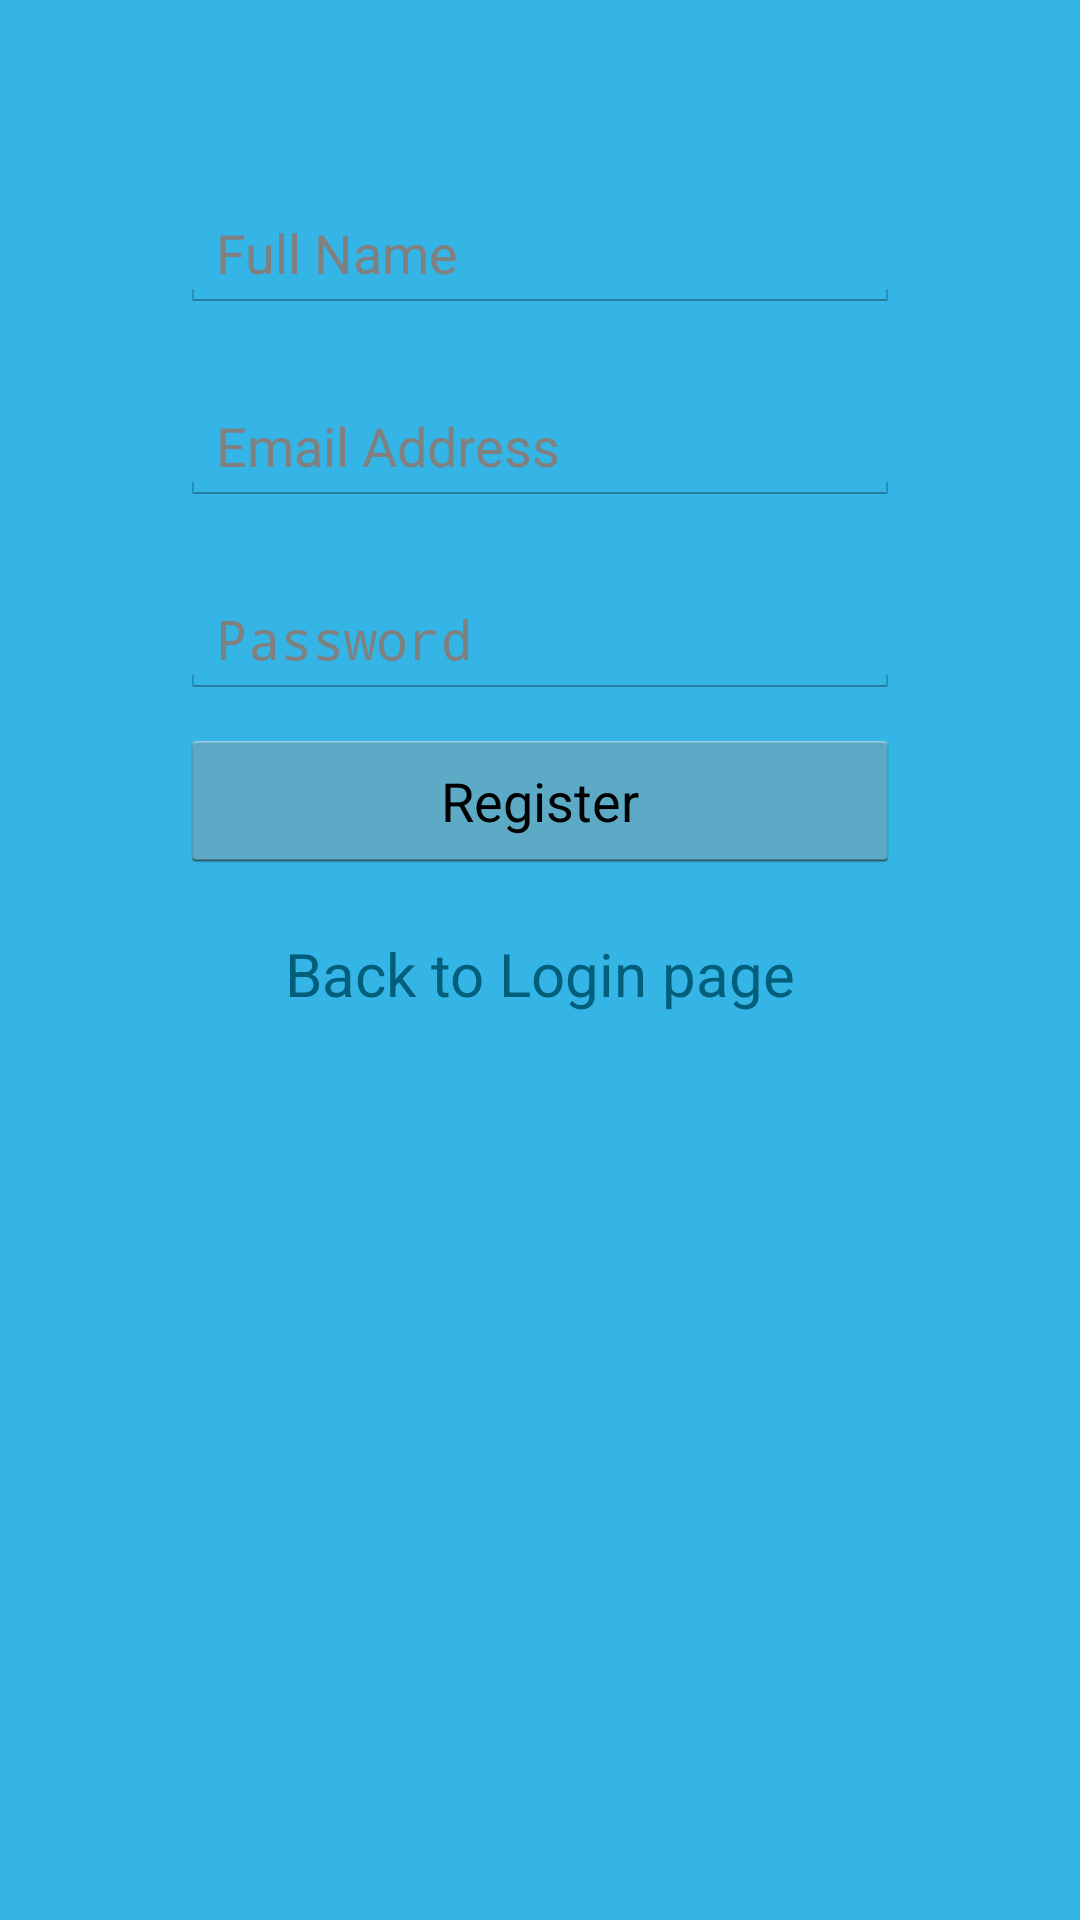

Write the Android layout XML for this screen, with the resource values it uses.
<!-- AndroidManifest.xml: application theme CustomActionBarTheme -->
<!-- res/layout/registrationpage.xml -->
<?xml version="1.0" encoding="utf-8"?>
<LinearLayout xmlns:android="http://schemas.android.com/apk/res/android"
    android:orientation="vertical" android:layout_width="match_parent"
    android:layout_height="match_parent"
    android:background="#ff35b5e5"
    android:id="@+id/registrationpage">
    <LinearLayout
        xmlns:android="http://schemas.android.com/apk/res/android"
        android:orientation="vertical"
        android:layout_width="match_parent"
        android:layout_height="wrap_content"
        android:padding="10dip"
        android:layout_margin="50dp">

        <EditText android:id="@+id/fullname"
            android:layout_width="fill_parent"
            android:layout_height="wrap_content"
            android:layout_marginTop="5dip"
            android:singleLine="true"
            android:layout_marginBottom="20dip"
            android:hint="Full Name" />

        <EditText android:id="@+id/email"
            android:layout_width="fill_parent"
            android:layout_height="wrap_content"
            android:layout_marginTop="5dip"
            android:singleLine="true"
            android:layout_marginBottom="20dip"
            android:hint="Email Address" />

        <EditText android:id="@+id/password"
            android:layout_width="fill_parent"
            android:layout_height="wrap_content"
            android:password="true"
            android:singleLine="true"
            android:layout_marginTop="5dip"
            android:hint="Password" />
        <Button android:id="@+id/Register"
            android:layout_width="fill_parent"
            android:layout_height="wrap_content"
            android:layout_marginTop="10dip"
            android:text="Register"/>
        <TextView android:id="@+id/returntologin"
            android:layout_width="fill_parent"
            android:layout_height="wrap_content"
            android:layout_marginTop="20dip"
            android:layout_marginBottom="40dip"
            android:text="Back to Login page"
            android:gravity="center"
            android:textSize="20dip"
            android:textColor="#025f7c"
            android:onClick="returnToLogin"
            android:clickable="true" />

    </LinearLayout>
</LinearLayout>
<!-- resources referenced by this layout -->
<resources>
  <style name="CustomActionBarTheme" parent="@android:style/Theme.Holo.Light.DarkActionBar">
          <item name="android:actionBarStyle">@style/MyActionBar</item>
  
  
      </style>
  <style name="MyActionBar" parent="@android:style/Widget.Holo.Light.ActionBar.Solid.Inverse">
          <item name="android:background">#006699   </item>
  
          <item name="android:layout_height">?android:attr/actionBarSize</item>
  
  
      </style>
</resources>
